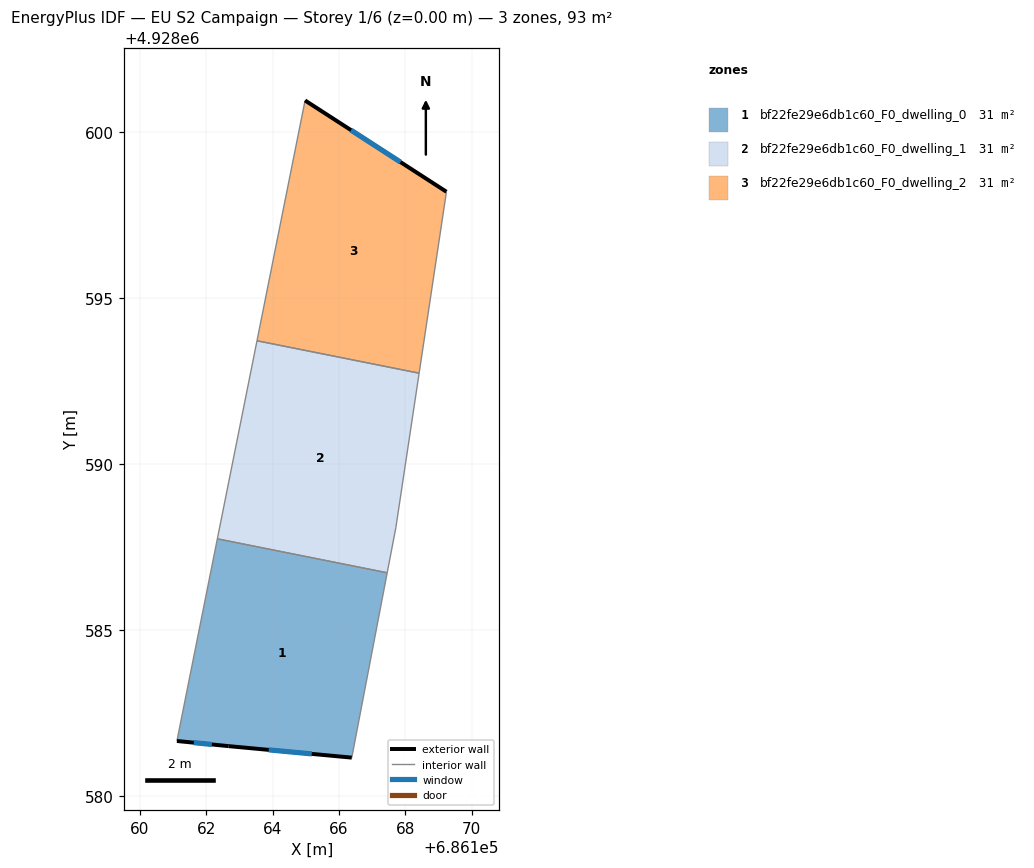
=== STOREY PLAN SPEC (per zone: floor XY polygon, exterior-wall plan segments, windows/doors) ===
zone 1: bf22fe29e6db1c60_F0_dwelling_0  (31.1 m²)
  floor: (686167.45, 4928586.73) (686166.39, 4928581.16) (686162.68, 4928581.51) (686161.12, 4928581.66) (686162.34, 4928587.75)
  exterior wall: (686162.68, 4928581.51) – (686166.39, 4928581.16)  [3.7 m]
    window: (686163.88, 4928581.39) – (686165.18, 4928581.27)  [1.4 m²]
  exterior wall: (686161.12, 4928581.66) – (686162.68, 4928581.51)  [1.6 m]
    window: (686161.63, 4928581.61) – (686162.17, 4928581.56)  [0.6 m²]
  interior walls: 3
zone 2: bf22fe29e6db1c60_F0_dwelling_1  (31.2 m²)
  floor: (686168.42, 4928592.74) (686167.71, 4928588.08) (686167.45, 4928586.73) (686162.34, 4928587.75) (686163.53, 4928593.72)
  interior walls: 5
zone 3: bf22fe29e6db1c60_F0_dwelling_2  (31.2 m²)
  floor: (686169.24, 4928598.21) (686168.42, 4928592.74) (686163.53, 4928593.72) (686164.98, 4928600.96)
  exterior wall: (686169.24, 4928598.21) – (686164.98, 4928600.96)  [5.1 m]
    window: (686167.85, 4928599.10) – (686166.36, 4928600.06)  [1.9 m²]
  interior walls: 3

=== DERIVED (storey summary) ===
Building: EU S2 Campaign
Storey: 1 of 6  (floor level z = 0.00 m)
Storey gross floor area: 93.5 m²
Zones on this storey: 3
  - bf22fe29e6db1c60_F0_dwelling_0: floor 31.1 m²; exterior wall 5.3 m (15.9 m²); 2 window(s) 1.9 m²; WWR 12.2%
  - bf22fe29e6db1c60_F0_dwelling_1: floor 31.2 m²
  - bf22fe29e6db1c60_F0_dwelling_2: floor 31.2 m²; exterior wall 5.1 m (15.2 m²); 1 window(s) 1.9 m²; WWR 12.2%
Zone adjacency (shared interzone walls):
  - bf22fe29e6db1c60_F0_dwelling_0 ↔ bf22fe29e6db1c60_F0_dwelling_1
  - bf22fe29e6db1c60_F0_dwelling_1 ↔ bf22fe29e6db1c60_F0_dwelling_2